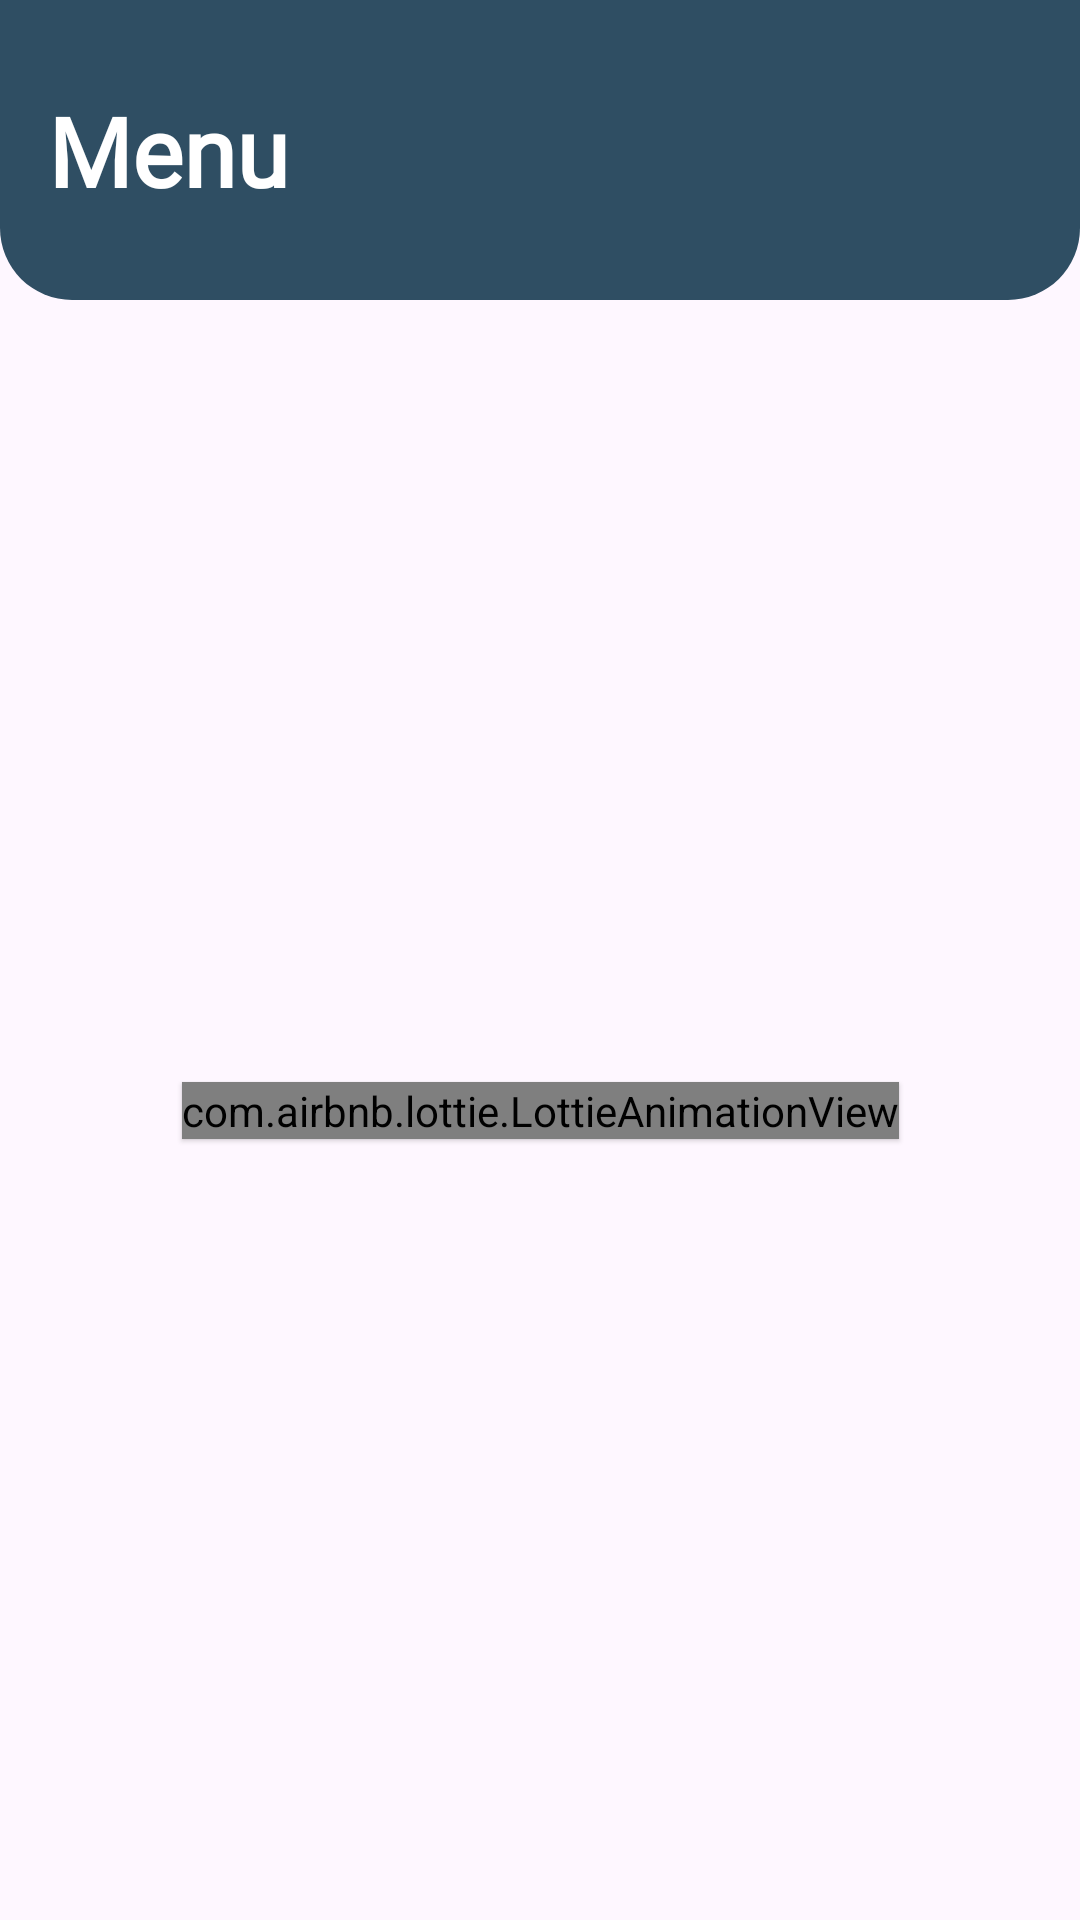

This screen was rendered from an Android layout file. Write that file and the resources it references.
<!-- AndroidManifest.xml: application theme Theme.YumeCafeteria -->
<!-- res/layout/activity_menu.xml -->
<?xml version="1.0" encoding="utf-8"?>
<androidx.constraintlayout.widget.ConstraintLayout xmlns:android="http://schemas.android.com/apk/res/android"
    xmlns:app="http://schemas.android.com/apk/res-auto"
    xmlns:tools="http://schemas.android.com/tools"
    android:layout_width="match_parent"
    android:layout_height="match_parent"
    tools:context=".presentation.menu.MenuActivity">

    <ImageView
        android:id="@+id/top_shape"
        android:layout_width="match_parent"
        android:layout_height="100dp"
        android:background="@drawable/top_shape"
        app:layout_constraintEnd_toEndOf="parent"
        app:layout_constraintStart_toStartOf="parent"
        app:layout_constraintTop_toTopOf="parent" />

    <TextView
        android:id="@+id/menu"
        android:layout_width="wrap_content"
        android:layout_height="wrap_content"
        android:layout_marginStart="16dp"
        android:fontFamily="@font/abeezee"
        android:text="@string/title_menu"
        android:textColor="@color/white"
        android:textSize="32sp"
        android:textStyle="bold"
        app:layout_constraintBottom_toBottomOf="@id/top_shape"
        app:layout_constraintStart_toStartOf="@id/top_shape"
        app:layout_constraintTop_toTopOf="@id/top_shape" />

    <ImageView
        android:id="@+id/btn_cart"
        android:layout_width="wrap_content"
        android:layout_height="wrap_content"
        android:layout_marginEnd="24dp"
        android:clickable="true"
        android:focusable="true"
        android:src="@drawable/ic_cart"
        app:layout_constraintBottom_toBottomOf="@id/menu"
        app:layout_constraintEnd_toEndOf="parent"
        app:layout_constraintTop_toTopOf="@id/menu" />

    <ImageView
        android:id="@+id/badge_cart"
        android:layout_width="wrap_content"
        android:layout_height="wrap_content"
        android:layout_marginStart="16dp"
        android:layout_marginBottom="24dp"
        android:src="@drawable/shape_badge_cart"
        app:layout_constraintBottom_toBottomOf="@id/btn_cart"
        app:layout_constraintEnd_toEndOf="@id/btn_cart"
        app:layout_constraintStart_toStartOf="@id/btn_cart"
        app:layout_constraintTop_toTopOf="@id/btn_cart" />

    <TextView
        android:id="@+id/badge_text"
        android:layout_width="wrap_content"
        android:layout_height="wrap_content"
        android:fontFamily="@font/abeezee"
        android:textColor="@color/white"
        app:layout_constraintBottom_toBottomOf="@id/badge_cart"
        app:layout_constraintEnd_toEndOf="@id/badge_cart"
        app:layout_constraintStart_toStartOf="@id/badge_cart"
        app:layout_constraintTop_toTopOf="@id/badge_cart"
        tools:text="3" />

    <androidx.constraintlayout.widget.Group
        android:id="@+id/badge_group"
        android:layout_width="wrap_content"
        android:layout_height="wrap_content"
        android:elevation="3dp"
        android:visibility="gone"
        app:constraint_referenced_ids="badge_cart, badge_text" />

    <androidx.recyclerview.widget.RecyclerView
        android:id="@+id/recyclerview_products"
        android:layout_width="0dp"
        android:layout_height="0dp"
        android:layout_margin="8dp"
        app:layoutManager="androidx.recyclerview.widget.GridLayoutManager"
        app:layout_constraintBottom_toBottomOf="parent"
        app:layout_constraintEnd_toEndOf="parent"
        app:layout_constraintStart_toStartOf="parent"
        app:layout_constraintTop_toBottomOf="@id/top_shape"
        app:spanCount="2"
        tools:listitem="@layout/item_product" />

    <com.airbnb.lottie.LottieAnimationView
        android:id="@+id/loading"
        android:layout_width="wrap_content"
        android:layout_height="wrap_content"
        android:elevation="1dp"
        app:layout_constraintBottom_toBottomOf="parent"
        app:layout_constraintEnd_toEndOf="parent"
        app:layout_constraintStart_toStartOf="parent"
        app:layout_constraintTop_toBottomOf="@id/top_shape"
        app:lottie_autoPlay="true"
        app:lottie_loop="true"
        app:lottie_rawRes="@raw/loading"
        tools:visibility="gone" />


</androidx.constraintlayout.widget.ConstraintLayout>
<!-- res/layout/item_product.xml (included above) -->
<?xml version="1.0" encoding="utf-8"?>
<androidx.cardview.widget.CardView xmlns:android="http://schemas.android.com/apk/res/android"
    xmlns:app="http://schemas.android.com/apk/res-auto"
    xmlns:tools="http://schemas.android.com/tools"
    android:layout_width="wrap_content"
    android:layout_height="wrap_content"
    android:layout_margin="8dp"
    android:elevation="4dp"
    app:cardCornerRadius="16dp">

    <LinearLayout
        android:layout_width="match_parent"
        android:layout_height="match_parent"
        android:orientation="vertical">

        <ImageView
            android:id="@+id/image"
            android:layout_width="150dp"
            android:layout_height="150dp"
            android:scaleType="centerCrop"
            android:src="@drawable/cappucino" />

        <TextView
            android:id="@+id/product_name"
            android:layout_width="wrap_content"
            android:layout_height="wrap_content"
            android:layout_marginStart="8dp"
            android:layout_marginTop="8dp"
            android:fontFamily="@font/abeezee"
            android:textSize="16sp"
            android:textStyle="bold"
            tools:text="Cappuccino" />

        <TextView
            android:id="@+id/product_description"
            android:layout_width="match_parent"
            android:layout_height="match_parent"
            android:layout_marginStart="8dp"
            android:layout_marginTop="4dp"
            android:ellipsize="end"
            android:fontFamily="@font/abeezee"
            android:maxLines="2"
            android:textSize="10sp"
            android:textStyle="italic"
            tools:text="with chocolate" />

        <TextView
            android:id="@+id/product_price"
            android:layout_width="match_parent"
            android:layout_height="match_parent"
            android:layout_marginStart="8dp"
            android:layout_marginTop="8dp"
            android:layout_marginBottom="8dp"
            android:fontFamily="@font/abeezee"
            android:textColor="#E55737"
            android:textSize="16sp"
            android:textStyle="bold"
            tools:text="$5,10" />

    </LinearLayout>
</androidx.cardview.widget.CardView>
<!-- resources referenced by this layout -->
<resources>
  <!-- drawable cappucino: webp bitmap (drawable, 487866 bytes) -->
  <!-- drawable shape_badge_cart (drawable) -->
  <?xml version="1.0" encoding="utf-8"?>
  <shape xmlns:android="http://schemas.android.com/apk/res/android"
      android:shape="oval">
      <solid android:color="#531D1D" />
      <size
          android:width="16dp"
          android:height="16dp" />
  </shape>
  <!-- drawable top_shape (drawable) -->
  <?xml version="1.0" encoding="utf-8"?>
  <shape xmlns:android="http://schemas.android.com/apk/res/android"
      android:shape="rectangle">
  
      <corners
          android:bottomLeftRadius="24dp"
          android:bottomRightRadius="24dp" />
      <solid android:color="#2F4E63" />
  </shape>
  <string name="title_menu">Menu</string>
  <style name="Theme.YumeCafeteria" parent="Base.Theme.YumeCafeteria" />
  <style name="Base.Theme.YumeCafeteria" parent="Theme.Material3.DayNight.NoActionBar">
          <item name="android:statusBarColor">#2F4E63</item>
      </style>
  <!-- not gathered from this repository: default colours our renderer supplied (Android Studio template values) -->
  <color name="white">#FFFFFFFF</color>
</resources>
